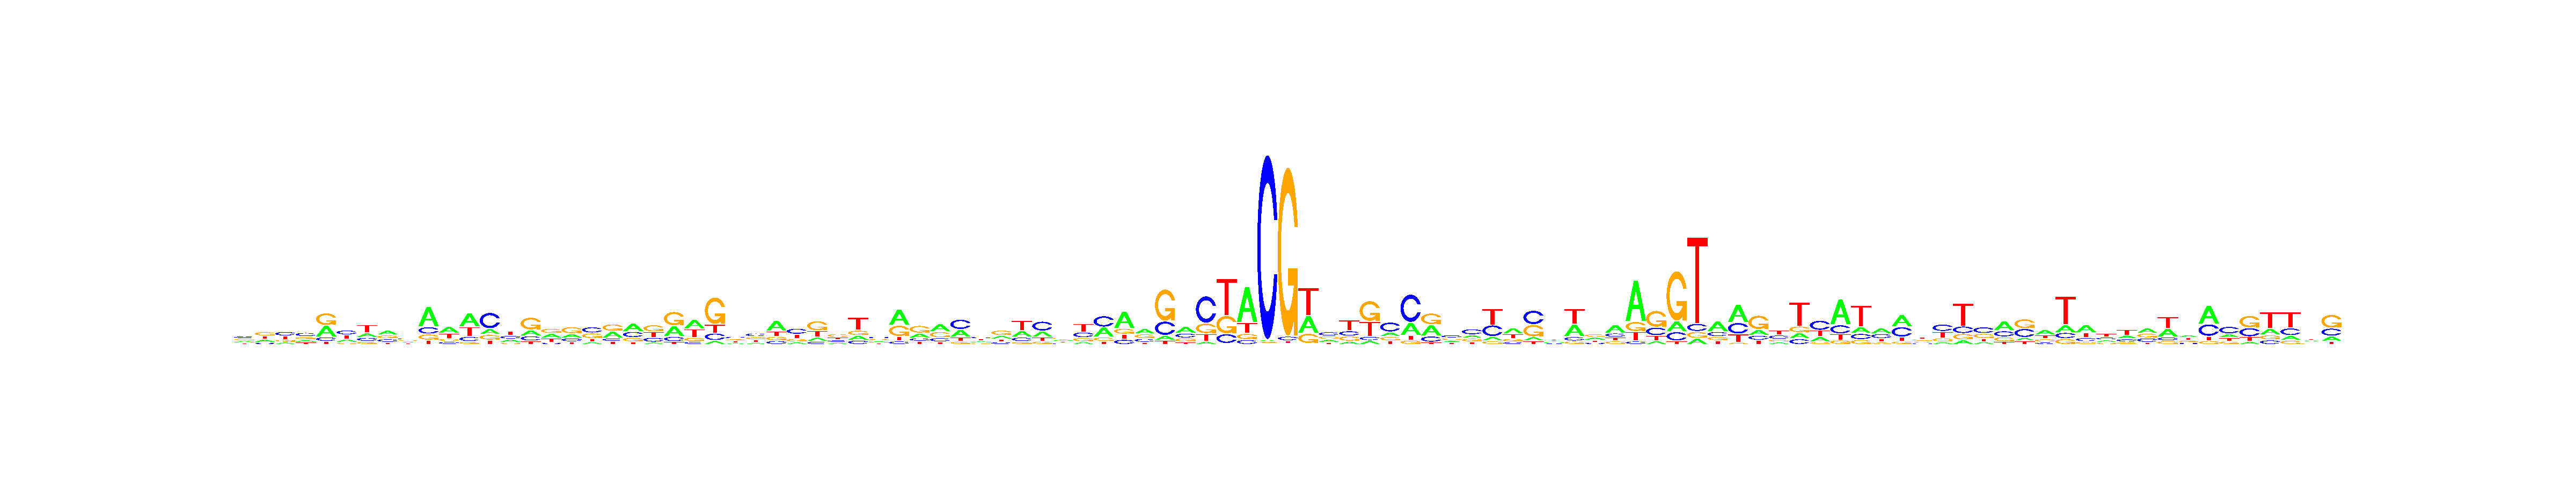

The data file committed next to this chart (first rows):
, V1, V2, V3, V4, V5, V6, V7, V8, V9, V10, V11, V12, V13, V14, V15, V16, V17, V18, V19, V20, V21, V22, V23
A, 0.2367, 0.2484, 0.1498, 0.1855, 0.3796, 0.2127, 0.2203, 0.364, 0.224, 0.5685, 0.4088, 0.4649, 0.1756, 0.2391, 0.2129, 0.3047, 0.2466, 0.1305, 0.3587, 0.425, 0.0829, 0.3389, 0.3923
C, 0.3441, 0.1252, 0.3799, 0.3855, 0.1267, 0.3622, 0.185, 0.2389, 0.3304, 0.184, 0.1424, 0.1427, 0.5419, 0.2665, 0.1816, 0.09157, 0.1945, 0.3767, 0.1354, 0.2878, 0.2415, 0.138, 0.09617
G, 0.2501, 0.3645, 0.1882, 0.2612, 0.4172, 0.1189, 0.1369, 0.2843, 0.2261, 0.1488, 0.1476, 0.07365, 0.1608, 0.1221, 0.5008, 0.3338, 0.4311, 0.3364, 0.3779, 0.1903, 0.388, 0.4553, 0.1429
T, 0.169, 0.2619, 0.2821, 0.1678, 0.07648, 0.3062, 0.4578, 0.1127, 0.2195, 0.09874, 0.3012, 0.3188, 0.1217, 0.3724, 0.1046, 0.27, 0.1278, 0.1563, 0.128, 0.09686, 0.2875, 0.06784, 0.3686
